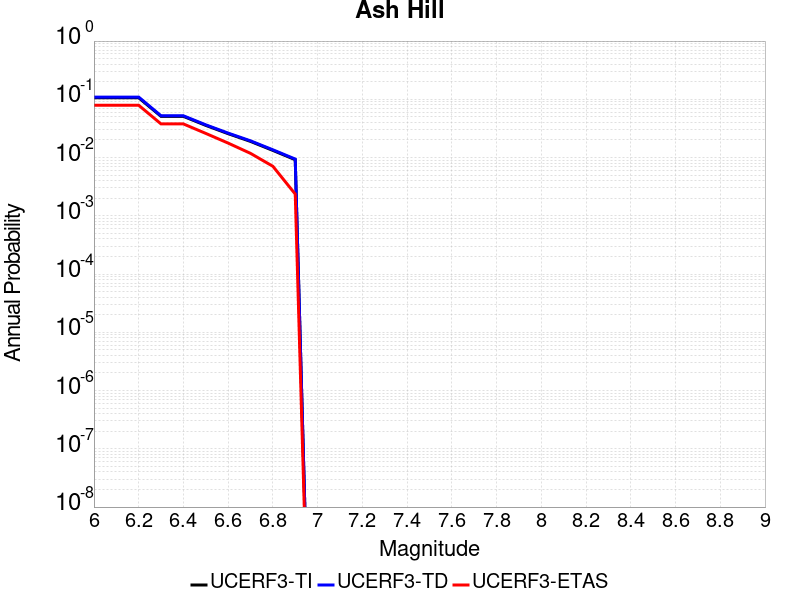

Values plotted in this chart, from the file beside it:
Magnitude, UCERF3-TI Prob, UCERF3-TD Prob, UCERF3-ETAS Prob
6.0, 0.1063, 0.1093, 0.0791
6.1, 0.1063, 0.1093, 0.0791
6.2, 0.1063, 0.1093, 0.0791
6.3, 0.05097, 0.05213, 0.03778
6.4, 0.05097, 0.05213, 0.03778
6.5, 0.03567, 0.03648, 0.02597
6.6, 0.02571, 0.0263, 0.01771
6.7, 0.01893, 0.01938, 0.01181
6.8, 0.01327, 0.01359, 0.007084
6.9, 0.009185, 0.009422, 0.002361
